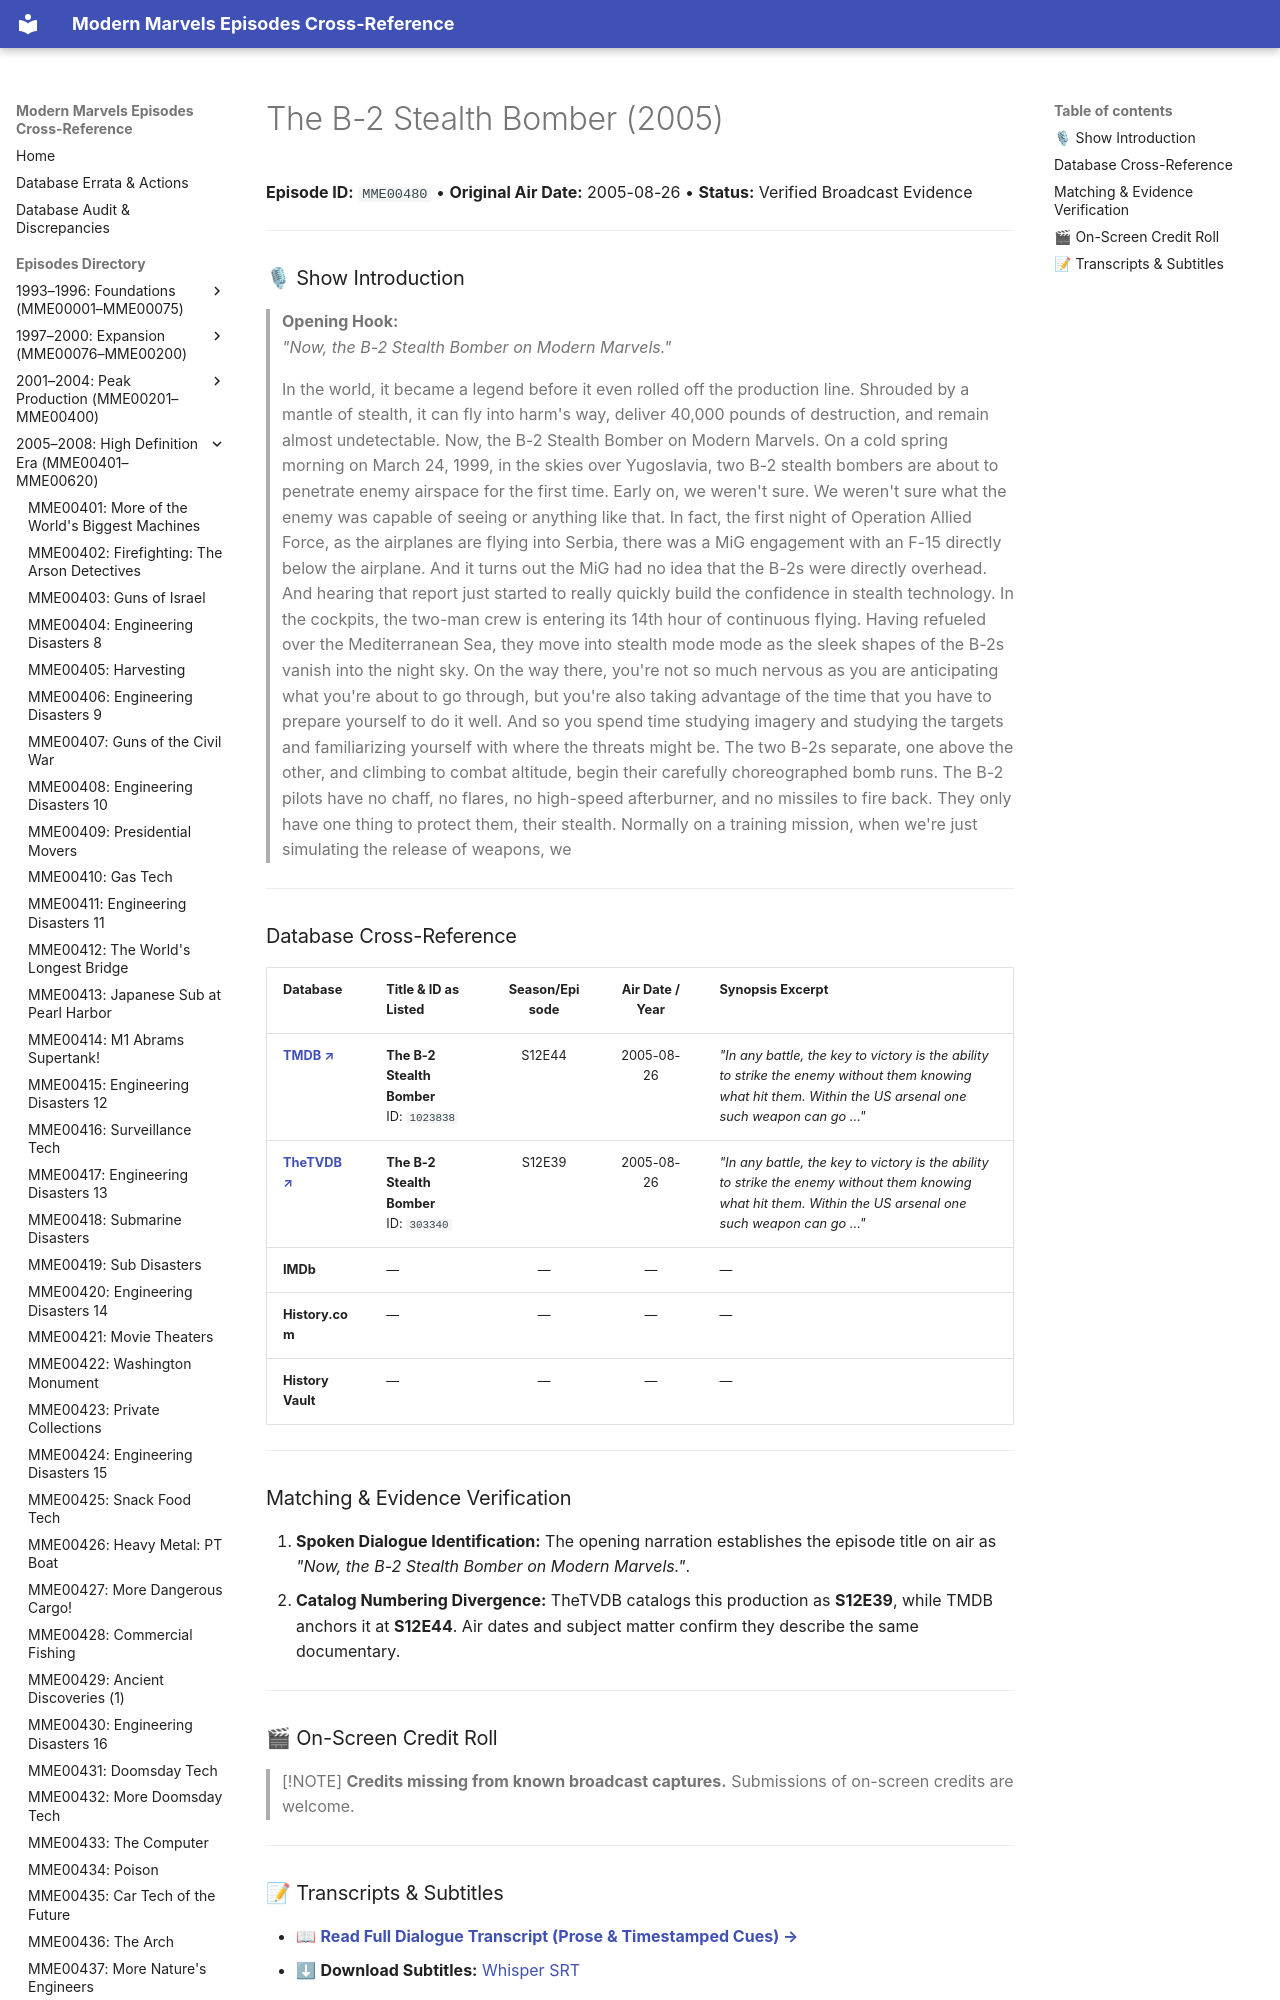

repository: ModernMarvelsFan/ModernMarvels · page: episodes/MME00480/index.html · generator: mkdocs

# The B-2 Stealth Bomber (2005)

**Episode ID:** `MME00480` • **Original Air Date:** 2005-08-26 • **Status:** Verified Broadcast Evidence

---

### 🎙 Show Introduction

> **Opening Hook:**  
> *"Now, the B-2 Stealth Bomber on Modern Marvels."*
